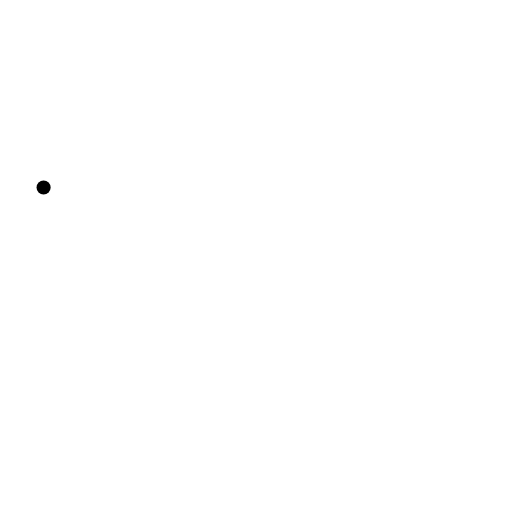
t = 0.00 s
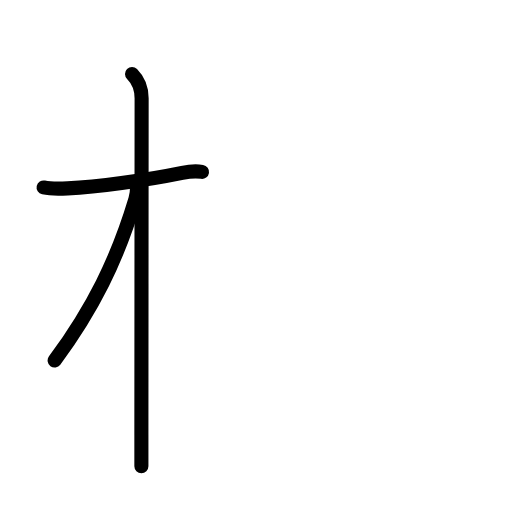
t = 2.80 s
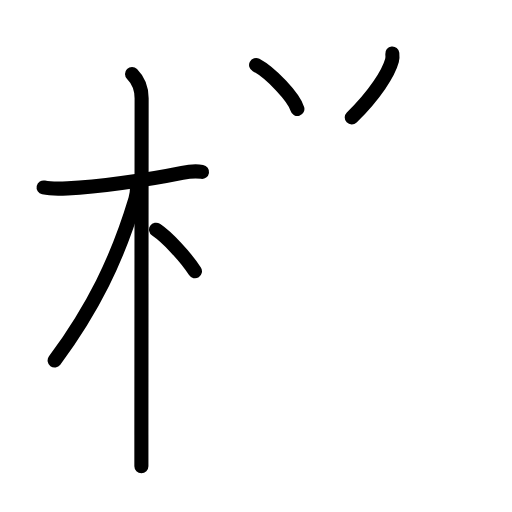
t = 5.60 s
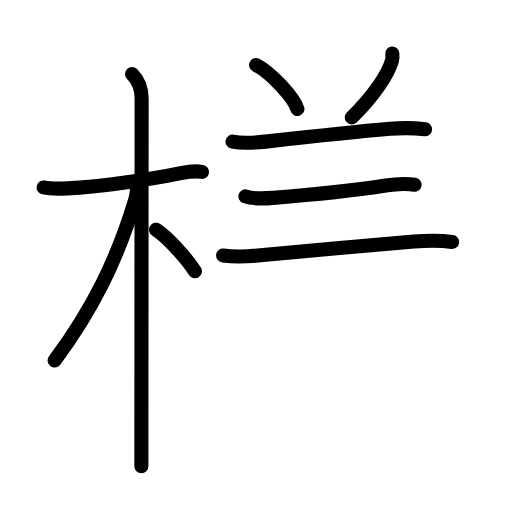
t = 8.40 s
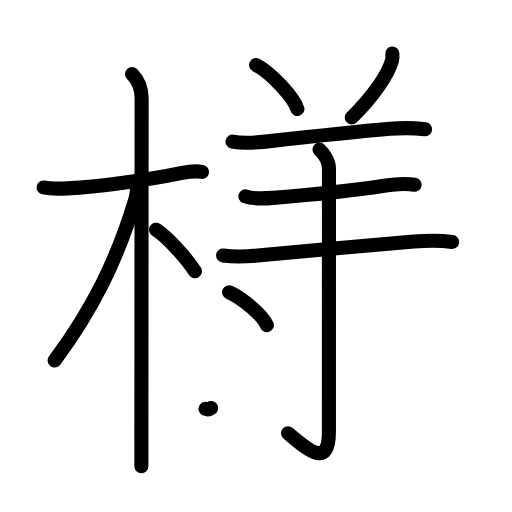
t = 11.20 s
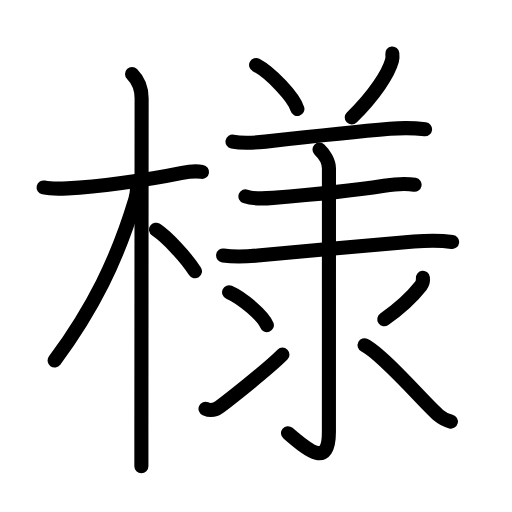
t = 14.00 s

The animated SVG that drew these frames (rendered in a browser with its animation timeline set to each time). Animation: 44 SMIL elements (animate=44); one cycle of 14.00 s.

<?xml version="1.0" encoding="UTF-8"?>
<!--
AniKanjiVG is licensed by CC-BY-SA Paul C. Sommerhoff (https://bitbucket.org/sommerhoff/anikanjivg).
AniKanjiVG uses KanjiVG which is licensed by CC-BY-SA Ulrich Apel (http://kanjivg.tagaini.net).
See also http://creativecommons.org/licenses/by-sa/3.0/
-->
<svg xmlns:kvg='http://kanjivg.tagaini.net' xmlns='http://www.w3.org/2000/svg' width='109' height='109' viewBox='0 0 109 109' style='fill:none;stroke:#000000;stroke-width:3;stroke-linecap:round;stroke-linejoin:round;' id="kvg:kanji_069d8"><g id="kvg:069d8" kvg:element="様"><g id="kvg:069d8-g1" kvg:element="木" kvg:position="left" kvg:radical="general"><path id="kvg:069d8-s1" kvg:type="㇐" d="M9.28,39.91c1.6,0.34,3.76,0.26,5.11,0.19c6.22-0.32,16.3-1.63,24.4-3.29c1.26-0.26,2.84-0.43,4.22-0.22"><animate attributeName="d" begin="0.0s" dur="0.3333333333333333s" from="M9.28,39.91C9.28,39.91,9.28,39.91,9.28,39.91" to="M9.28,39.91c1.6,0.34,3.76,0.26,5.11,0.19" />
<animate attributeName="d" begin="0.3333333333333333s" dur="0.3333333333333333s" from="M9.28,39.91c1.6,0.34,3.76,0.26,5.11,0.19c0,0,0,0,0,0,0" to="M9.28,39.91c1.6,0.34,3.76,0.26,5.11,0.19c6.22-0.32,16.3-1.63,24.4-3.29" />
<animate attributeName="d" begin="0.6666666666666666s" dur="0.3333333333333333s" from="M9.28,39.91c1.6,0.34,3.76,0.26,5.11,0.19c6.22-0.32,16.3-1.63,24.4-3.29c0,0,0,0,0,0,0" to="M9.28,39.91c1.6,0.34,3.76,0.26,5.11,0.19c6.22-0.32,16.3-1.63,24.4-3.29c1.26-0.26,2.84-0.43,4.22-0.22" />
</path>
<path id="kvg:069d8-s2" kvg:type="㇑" d="M28.11,15.75c1.38,1.38,2.04,3.38,2.04,5.17c0,0.81-0.04,52.36-0.05,71.7c0,3.25,0,5.58,0,6.62"><animate attributeName="d" begin="1.0s" dur="0.3333333333333333s" from="M28.11,15.75C28.11,15.75,28.11,15.75,28.11,15.75" to="M28.11,15.75c1.38,1.38,2.04,3.38,2.04,5.17" />
<animate attributeName="d" begin="1.3333333333333333s" dur="0.3333333333333333s" from="M28.11,15.75c1.38,1.38,2.04,3.38,2.04,5.17c0,0,0,0,0,0,0" to="M28.11,15.75c1.38,1.38,2.04,3.38,2.04,5.17c0,0.81-0.04,52.36-0.05,71.7" />
<animate attributeName="d" begin="1.6666666666666665s" dur="0.3333333333333333s" from="M28.11,15.75c1.38,1.38,2.04,3.38,2.04,5.17c0,0.81-0.04,52.36-0.05,71.7c0,0,0,0,0,0,0" to="M28.11,15.75c1.38,1.38,2.04,3.38,2.04,5.17c0,0.81-0.04,52.36-0.05,71.7c0,3.25,0,5.58,0,6.62" />
<animate attributeName="d" begin="0s" dur="1.0s" from="M-100,-100" to="M-100,-100" />
</path>
<path id="kvg:069d8-s3" kvg:type="㇒" d="M29.19,39.53c0,1.09-0.16,2.19-0.37,2.9c-3.88,12.96-9.13,23.42-17.19,34.32"><animate attributeName="d" begin="2.0s" dur="0.5s" from="M29.19,39.53C29.19,39.53,29.19,39.53,29.19,39.53" to="M29.19,39.53c0,1.09-0.16,2.19-0.37,2.9" />
<animate attributeName="d" begin="2.5s" dur="0.5s" from="M29.19,39.53c0,1.09-0.16,2.19-0.37,2.9c0,0,0,0,0,0,0" to="M29.19,39.53c0,1.09-0.16,2.19-0.37,2.9c-3.88,12.96-9.13,23.42-17.19,34.32" />
<animate attributeName="d" begin="0s" dur="2.0s" from="M-100,-100" to="M-100,-100" />
</path>
<path id="kvg:069d8-s4" kvg:type="㇔/㇏" d="M33.22,48.9c2.37,1.59,6.28,5.76,8.28,8.85"><animate attributeName="d" begin="3.0s" dur="1.0s" from="M33.22,48.9C33.22,48.9,33.22,48.9,33.22,48.9" to="M33.22,48.9c2.37,1.59,6.28,5.76,8.28,8.85" />
<animate attributeName="d" begin="0s" dur="3.0s" from="M-100,-100" to="M-100,-100" />
</path>
</g>
<g id="kvg:069d8-g2" kvg:position="right"><g id="kvg:069d8-g3" kvg:element="羊" kvg:phon="羊"><path id="kvg:069d8-s5" kvg:type="㇔" d="M54.52,13.83c3.1,1.66,8.02,6.81,8.79,9.38"><animate attributeName="d" begin="4.0s" dur="1.0s" from="M54.52,13.83C54.52,13.83,54.52,13.83,54.52,13.83" to="M54.52,13.83c3.1,1.66,8.02,6.81,8.79,9.38" />
<animate attributeName="d" begin="0s" dur="4.0s" from="M-100,-100" to="M-100,-100" />
</path>
<path id="kvg:069d8-s6" kvg:type="㇒" d="M83.52,11.39c0.04,0.37,0.07,0.96-0.07,1.49c-0.7,2.6-3.57,7.24-8.57,12.12"><animate attributeName="d" begin="5.0s" dur="0.5s" from="M83.52,11.39C83.52,11.39,83.52,11.39,83.52,11.39" to="M83.52,11.39c0.04,0.37,0.07,0.96-0.07,1.49" />
<animate attributeName="d" begin="5.5s" dur="0.5s" from="M83.52,11.39c0.04,0.37,0.07,0.96-0.07,1.49c0,0,0,0,0,0,0" to="M83.52,11.39c0.04,0.37,0.07,0.96-0.07,1.49c-0.7,2.6-3.57,7.24-8.57,12.12" />
<animate attributeName="d" begin="0s" dur="5.0s" from="M-100,-100" to="M-100,-100" />
</path>
<path id="kvg:069d8-s7" kvg:type="㇐" d="M49.5,30.14c2.38,0.49,4.8,0.25,7,0.01c6.9-0.76,19.36-2.1,26.49-2.72c2.37-0.21,5.38-0.17,7.5,0.09"><animate attributeName="d" begin="6.0s" dur="0.3333333333333333s" from="M49.5,30.14C49.5,30.14,49.5,30.14,49.5,30.14" to="M49.5,30.14c2.38,0.49,4.8,0.25,7,0.01" />
<animate attributeName="d" begin="6.333333333333333s" dur="0.3333333333333333s" from="M49.5,30.14c2.38,0.49,4.8,0.25,7,0.01c0,0,0,0,0,0,0" to="M49.5,30.14c2.38,0.49,4.8,0.25,7,0.01c6.9-0.76,19.36-2.1,26.49-2.72" />
<animate attributeName="d" begin="6.666666666666667s" dur="0.3333333333333333s" from="M49.5,30.14c2.38,0.49,4.8,0.25,7,0.01c6.9-0.76,19.36-2.1,26.49-2.72c0,0,0,0,0,0,0" to="M49.5,30.14c2.38,0.49,4.8,0.25,7,0.01c6.9-0.76,19.36-2.1,26.49-2.72c2.37-0.21,5.38-0.17,7.5,0.09" />
<animate attributeName="d" begin="0s" dur="6.0s" from="M-100,-100" to="M-100,-100" />
</path>
<path id="kvg:069d8-s8" kvg:type="㇐" d="M52.25,41.81c1.71,0.59,4.13,0.46,5.88,0.32c6.25-0.51,16.62-1.51,23.63-2.59c2.09-0.32,4.62-0.54,6.5-0.2"><animate attributeName="d" begin="7.0s" dur="0.3333333333333333s" from="M52.25,41.81C52.25,41.81,52.25,41.81,52.25,41.81" to="M52.25,41.81c1.71,0.59,4.13,0.46,5.88,0.32" />
<animate attributeName="d" begin="7.333333333333333s" dur="0.3333333333333333s" from="M52.25,41.81c1.71,0.59,4.13,0.46,5.88,0.32c0,0,0,0,0,0,0" to="M52.25,41.81c1.71,0.59,4.13,0.46,5.88,0.32c6.25-0.51,16.62-1.51,23.63-2.59" />
<animate attributeName="d" begin="7.666666666666667s" dur="0.3333333333333333s" from="M52.25,41.81c1.71,0.59,4.13,0.46,5.88,0.32c6.25-0.51,16.62-1.51,23.63-2.59c0,0,0,0,0,0,0" to="M52.25,41.81c1.71,0.59,4.13,0.46,5.88,0.32c6.25-0.51,16.62-1.51,23.63-2.59c2.09-0.32,4.62-0.54,6.5-0.2" />
<animate attributeName="d" begin="0s" dur="7.0s" from="M-100,-100" to="M-100,-100" />
</path>
<path id="kvg:069d8-s9" kvg:type="㇐" d="M47.5,54.39c2.62,0.36,5.06,0.22,7.36,0c8.21-0.8,24.79-2.29,33.27-2.96c2.49-0.19,5.24-0.31,8.12,0.08"><animate attributeName="d" begin="8.0s" dur="0.3333333333333333s" from="M47.5,54.39C47.5,54.39,47.5,54.39,47.5,54.39" to="M47.5,54.39c2.62,0.36,5.06,0.22,7.36,0" />
<animate attributeName="d" begin="8.333333333333334s" dur="0.3333333333333333s" from="M47.5,54.39c2.62,0.36,5.06,0.22,7.36,0c0,0,0,0,0,0,0" to="M47.5,54.39c2.62,0.36,5.06,0.22,7.36,0c8.21-0.8,24.79-2.29,33.27-2.96" />
<animate attributeName="d" begin="8.666666666666666s" dur="0.3333333333333333s" from="M47.5,54.39c2.62,0.36,5.06,0.22,7.36,0c8.21-0.8,24.79-2.29,33.27-2.96c0,0,0,0,0,0,0" to="M47.5,54.39c2.62,0.36,5.06,0.22,7.36,0c8.21-0.8,24.79-2.29,33.27-2.96c2.49-0.19,5.24-0.31,8.12,0.08" />
<animate attributeName="d" begin="0s" dur="8.0s" from="M-100,-100" to="M-100,-100" />
</path>
<path id="kvg:069d8-s10" kvg:type="㇑" d="M68.02,31.83c0.98,0.92,2.01,2.54,2.01,4.02c0,14.56-0.01,51.16-0.01,56.12c0,8.12-4.91,3.42-8.71,0.25"><animate attributeName="d" begin="9.0s" dur="0.3333333333333333s" from="M68.02,31.83C68.02,31.83,68.02,31.83,68.02,31.83" to="M68.02,31.83c0.98,0.92,2.01,2.54,2.01,4.02" />
<animate attributeName="d" begin="9.333333333333334s" dur="0.3333333333333333s" from="M68.02,31.83c0.98,0.92,2.01,2.54,2.01,4.02c0,0,0,0,0,0,0" to="M68.02,31.83c0.98,0.92,2.01,2.54,2.01,4.02c0,14.56-0.01,51.16-0.01,56.12" />
<animate attributeName="d" begin="9.666666666666666s" dur="0.3333333333333333s" from="M68.02,31.83c0.98,0.92,2.01,2.54,2.01,4.02c0,14.56-0.01,51.16-0.01,56.12c0,0,0,0,0,0,0" to="M68.02,31.83c0.98,0.92,2.01,2.54,2.01,4.02c0,14.56-0.01,51.16-0.01,56.12c0,8.12-4.91,3.42-8.71,0.25" />
<animate attributeName="d" begin="0s" dur="9.0s" from="M-100,-100" to="M-100,-100" />
</path>
</g>
<g id="kvg:069d8-g4" kvg:element="氺" kvg:variant="true" kvg:original="水" kvg:partial="true"><path id="kvg:069d8-s11" kvg:type="㇔" d="M48.77,62.21c2.84,1.24,7.33,5.08,8.04,7.01"><animate attributeName="d" begin="10.0s" dur="1.0s" from="M48.77,62.21C48.77,62.21,48.77,62.21,48.77,62.21" to="M48.77,62.21c2.84,1.24,7.33,5.08,8.04,7.01" />
<animate attributeName="d" begin="0s" dur="10.0s" from="M-100,-100" to="M-100,-100" />
</path>
<path id="kvg:069d8-s12" kvg:type="㇀" d="M43.75,87.03c0.98,0.43,1.93,0.37,2.99-0.42c1.01-0.75,9.97-7.69,13.39-11.11"><animate attributeName="d" begin="11.0s" dur="0.5s" from="M43.75,87.03C43.75,87.03,43.75,87.03,43.75,87.03" to="M43.75,87.03c0.98,0.43,1.93,0.37,2.99-0.42" />
<animate attributeName="d" begin="11.5s" dur="0.5s" from="M43.75,87.03c0.98,0.43,1.93,0.37,2.99-0.42c0,0,0,0,0,0,0" to="M43.75,87.03c0.98,0.43,1.93,0.37,2.99-0.42c1.01-0.75,9.97-7.69,13.39-11.11" />
<animate attributeName="d" begin="0s" dur="11.0s" from="M-100,-100" to="M-100,-100" />
</path>
<path id="kvg:069d8-s13" kvg:type="㇒" d="M90.03,59.14c0.07,0.63-0.06,1.22-0.45,1.72c-1.58,2.01-3.7,4.26-7.77,7.1"><animate attributeName="d" begin="12.0s" dur="0.5s" from="M90.03,59.14C90.03,59.14,90.03,59.14,90.03,59.14" to="M90.03,59.14c0.07,0.63-0.06,1.22-0.45,1.72" />
<animate attributeName="d" begin="12.5s" dur="0.5s" from="M90.03,59.14c0.07,0.63-0.06,1.22-0.45,1.72c0,0,0,0,0,0,0" to="M90.03,59.14c0.07,0.63-0.06,1.22-0.45,1.72c-1.58,2.01-3.7,4.26-7.77,7.1" />
<animate attributeName="d" begin="0s" dur="12.0s" from="M-100,-100" to="M-100,-100" />
</path>
<path id="kvg:069d8-s14" kvg:type="㇏" d="M77.62,73.5c3.9,1.94,13.02,12.58,15.74,14.9c0.92,0.79,1.71,1.12,2.63,1.35"><animate attributeName="d" begin="13.0s" dur="0.5s" from="M77.62,73.5C77.62,73.5,77.62,73.5,77.62,73.5" to="M77.62,73.5c3.9,1.94,13.02,12.58,15.74,14.9" />
<animate attributeName="d" begin="13.5s" dur="0.5s" from="M77.62,73.5c3.9,1.94,13.02,12.58,15.74,14.9c0,0,0,0,0,0,0" to="M77.62,73.5c3.9,1.94,13.02,12.58,15.74,14.9c0.92,0.79,1.71,1.12,2.63,1.35" />
<animate attributeName="d" begin="0s" dur="13.0s" from="M-100,-100" to="M-100,-100" />
</path>
</g>
</g>
</g>
</svg>
